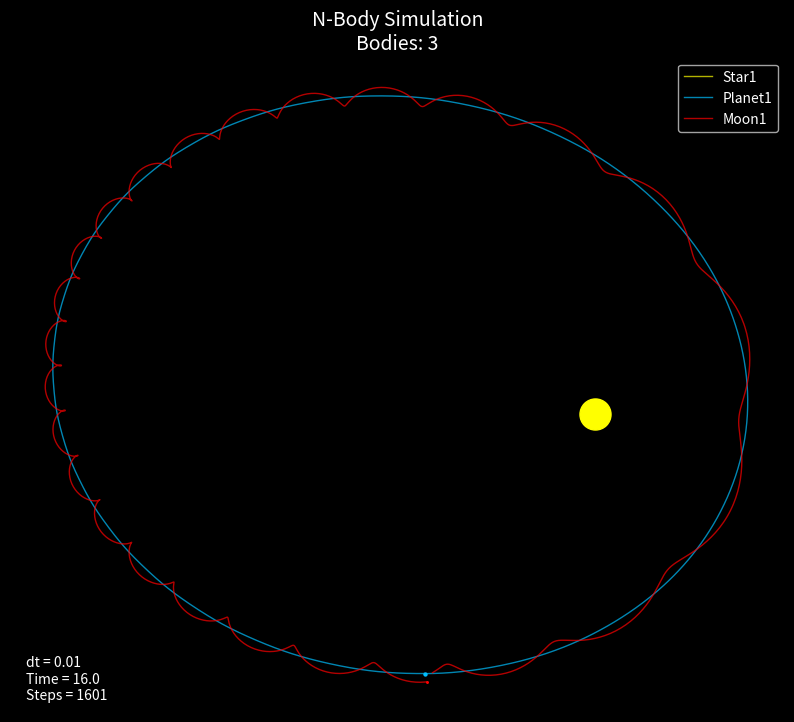

Reproduce this figure in Python.
#information
#Phase 2A:Orbital mechanics: successful. Newtonian mechanics for two bodies in space worked. Verlet integration works properly.
#Phase 2B:N-body simulation: Successful. Now can add multiple bodies to the same universe
#Phase 2C:Front-end development: Successful. Simulation window made better with subtle changes.
#Phase 3A:improving architecture and universe class. New JKM architecture has made code more organised and reduced number of lines by nearly 15% while doing the same thing.: stable version pending.


import numpy as np
import time
import pandas as pd
import matplotlib.pyplot as plt

#universe class
class Universe:
    def __init__(self, dt, max_time, G, verbose):

        self.dt = dt
        self.max_time = max_time
        self.G = G
        self.verbose = verbose
        self.time = 0.0
        self.objects = []
        self.rows = []

    def add_object(self, obj):
        self.objects.append(obj)

    def total_energy(self):
        PE = 0

        for a in range(len(self.objects)):
            for b in range(a + 1, len(self.objects)):
                r_vec = self.objects[b].pos - self.objects[a].pos
                r = np.linalg.norm(r_vec)
                PE += -(self.G * self.objects[a].mass * self.objects[b].mass) / r

        KE = sum(o.K_energy for o in self.objects)
        E = KE + PE
        print("Total Energy = ", E)

    def total_momentum(self):
        p = np.array([0.0, 0.0])
        for o in self.objects:
            p += o.momentum
        print("Momentum:", p)

    def apply_gravity(self):

        for i in self.objects:
            i.acc[:] = 0

        for i in self.objects:
            for j in self.objects:
                if i == j:
                    continue
                r_vec = j.pos - i.pos
                r = np.linalg.norm(r_vec)
                if r == 0:   #divison by 0 prevented
                    continue
                i.acc += (
                        self.G
                        * j.mass
                        * r_vec
                        / r ** 3
                )

    def integrate(self):

        old_acc = [o.acc.copy() for o in self.objects]

        for o, a in zip(self.objects, old_acc):
            o.pos += (o.vel * self.dt + 0.5 * a * self.dt ** 2)

        self.apply_gravity()

        for o, a in zip(self.objects, old_acc):
            o.vel += ( 0.5 * (a + o.acc) * self.dt)

    def logger(self):

        for o in self.objects:
            if self.verbose:
                print(
                    f" {o.name} t={self.time:.2f}s  "
                    f"pos = ({o.pos[0]:.2f}, {o.pos[1]:.2f})  "
                    f"vel = ({o.vel[0]:.2f}, {o.vel[1]:.2f})  "
                    f"p = {o.momentum}  "
                    f"KE = {o.K_energy:.2f}"
                    f"Acc = {o.acc}"
                )

        snapshot = {"t": self.time}

        for body in self.objects:
            snapshot[f"{body.name}_x"] = body.pos[0]
            snapshot[f"{body.name}_y"] = body.pos[1]
        self.rows.append(snapshot)

        # -----Old dataframe design. Use later-----
        # rows.append({
        #    "t": current_time,
        #    "x1": ball1.pos[0],
        #    "y1": ball1.pos[1],
        #    "v1": ball1.vel[0],
        #    "x2": ball2.pos[0],
        #    "y2": ball2.pos[1],
        #    "v2": ball2.vel[0],
        #    "p_total": (ball1.momentum[0] + ball2.momentum[0]),
        #    "KE_total": ball1.K_energy + ball2.K_energy,
        #    "collided": collision,  # 0 or 1
        # })
        # -----------------------------------------

    def step(self):

        self.integrate()
        self.logger()
        self.time += self.dt

    def dataframe(self):

        return pd.DataFrame(self.rows)

    def run(self):

        self.apply_gravity()
        while self.time < self.max_time:
            self.step()



#class to create objects in this universe
class Body:
    def __init__(self, name, mass, radius, x, y, vx, vy, ax, ay):
        self.name = name
        self.mass = mass
        self.radius = radius

        self.pos = np.array([x, y], dtype=float)
        self.vel = np.array([vx, vy], dtype=float)
        self.acc = np.array([ax, ay], dtype=float)

    @property
    def speed(self):
        return np.linalg.norm(self.vel)

    @property
    def volume(self):
        return 4/3 * np.pi * self.radius**3

    @property
    def density(self):
        return self.mass / self.volume

    @property
    def momentum(self):
        return self.mass * self.vel

    @property
    def K_energy(self):
        return 0.5 * self.mass * np.sum(self.vel**2)


#5)Visual engine
def simulator_visual(universe, df):
    # plotter engine
    #Giving colours and rendering sizes of objects. Not real radius - only rendered.
    #Rendering is for temporary visual testing.
    colors = {"Star1": "yellow", "Planet1": "deepskyblue", "Moon1": "red" }
    render_size = {"Star1": 500, "Planet1": 4.57, "Moon1": 1.25}

    #change background to black
    plt.style.use("dark_background")
    #size of canvas
    fig, ax = plt.subplots(figsize=(10, 10))
    for body in universe.objects:

        #Centre the star. change this to see how planet and moon's gravity affects the star.
        star_x = df["Star1_x"]
        star_y = df["Star1_y"]

        #relative coordinates
        x = df[f"{body.name}_x"] - star_x
        y = df[f"{body.name}_y"] - star_y

        #orbit plotting part.
        #two arguments x and y for plotting
        ax.plot(
            x,
            y,
            color=colors[body.name], #Colour given for plot
            linewidth=1, #width of plot line
            alpha=0.7, #transparency. 0 = invisible, 1 = solid
            label=body.name #labels of bodies
        )

        ax.scatter(
            #iloc stores positions in a list. iloc[-1] is last recorded position
            x.iloc[-1],
            y.iloc[-1],
            color=colors[body.name],
            s=render_size[body.name],
            #zorder decides what object has higher priority on a layer.
            #if planet had more priority than star and both were kept at same position planet would appear above star.
            zorder=10
        )
    #title
    ax.set_title(
        f"N-Body Simulation\nBodies: {len(universe.objects)}",
        fontsize=14
    )

    stats = (
        f"dt = {universe.dt}\n"
        f"Time = {universe.max_time}\n"
        f"Steps = {len(df)}"
    )
    #adding text to the canvas
    ax.text(
        0.02,
        0.02,
        stats,
        #this makes the coordinates screen coordinates, not physical coordinates.
        #(0,0) is bottom left corner and (1,1) is top right corner.
        transform=ax.transAxes
    )

    #removes numbering from both x and y axes.
    ax.set_xticks([])
    ax.set_yticks([])

    #this part removes the borders
    ax.spines['top'].set_visible(False)
    ax.spines['bottom'].set_visible(False)
    ax.spines['left'].set_visible(False)
    ax.spines['right'].set_visible(False)
    #set_aspect makes units equal. Scaling is done properly. Otherwise orbit would be circular and not elliptical.
    ax.set_aspect("equal")
    #Legend builds the box with star1, planet1 and moon1
    ax.legend()
    #Display the grand plot!
    plt.show()


#Universe creator
universe = Universe(dt = 0.01, max_time = 16.0, G = 1.0, verbose = False)

#Object creator
#Introducing the objects to reality in the universe
universe.add_object(Body("Star1", 10000.0, 2.0, 40.0, 40.0, 0, 0, 0, 0))
universe.add_object(Body("Planet1", 100.0,0.5 , 20.0, 10.0, 17.6, 0, 0, 0))
universe.add_object(Body("Moon1", 1.0, 0.1, 21.0, 10.0, 17.6, 10, 0, 0))
#x_wall = 2.0 #simple wall

universe.run()

df = universe.dataframe()
print(df.head())

simulator_visual(universe, df)

#print(df[df["collided"] == 1])
